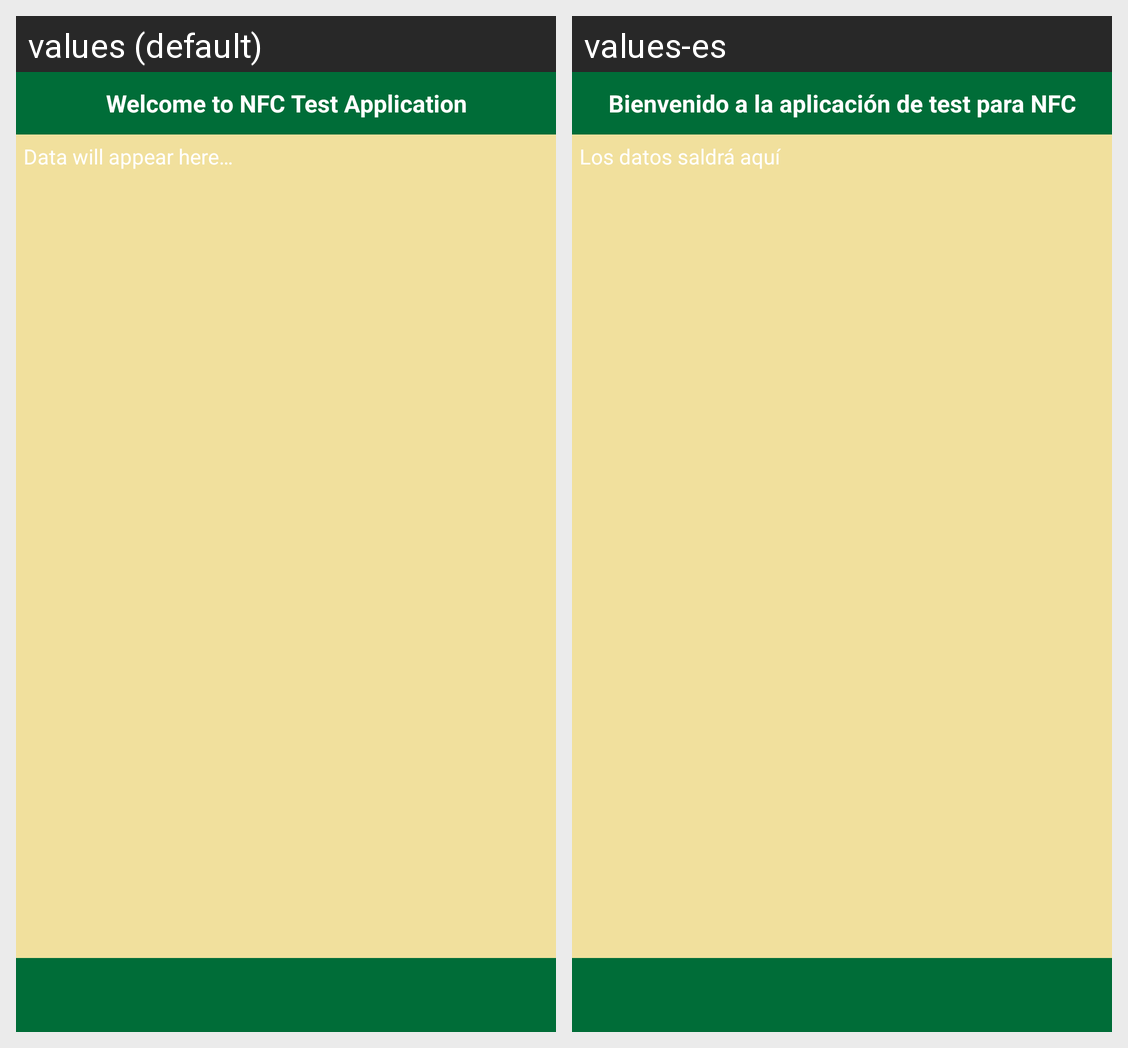

For this localized Android screen grid, give each drawn string resource with its value in every locale shown.
Android screen res/layout/activity_nfcmain.xml rendered under 2 locales, left to right: values (default), values-es. Device: Nexus 5 (rendered at 1080×1920; each locale shown at half size, 540×960, under a caption strip naming it); theme AppTheme.
Strings drawn on this screen, with the default value and each locale's value (text and hints the layout hard-codes, and strings that could not be matched under every locale, appear in the picture but are not listed):

nfcmain_welcome
  values: Welcome to NFC Test Application
  values-es: Bienvenido a la aplicación de test para NFC

hello_world
  values: Data will appear here…
  values-es: Los datos saldrá aquí
